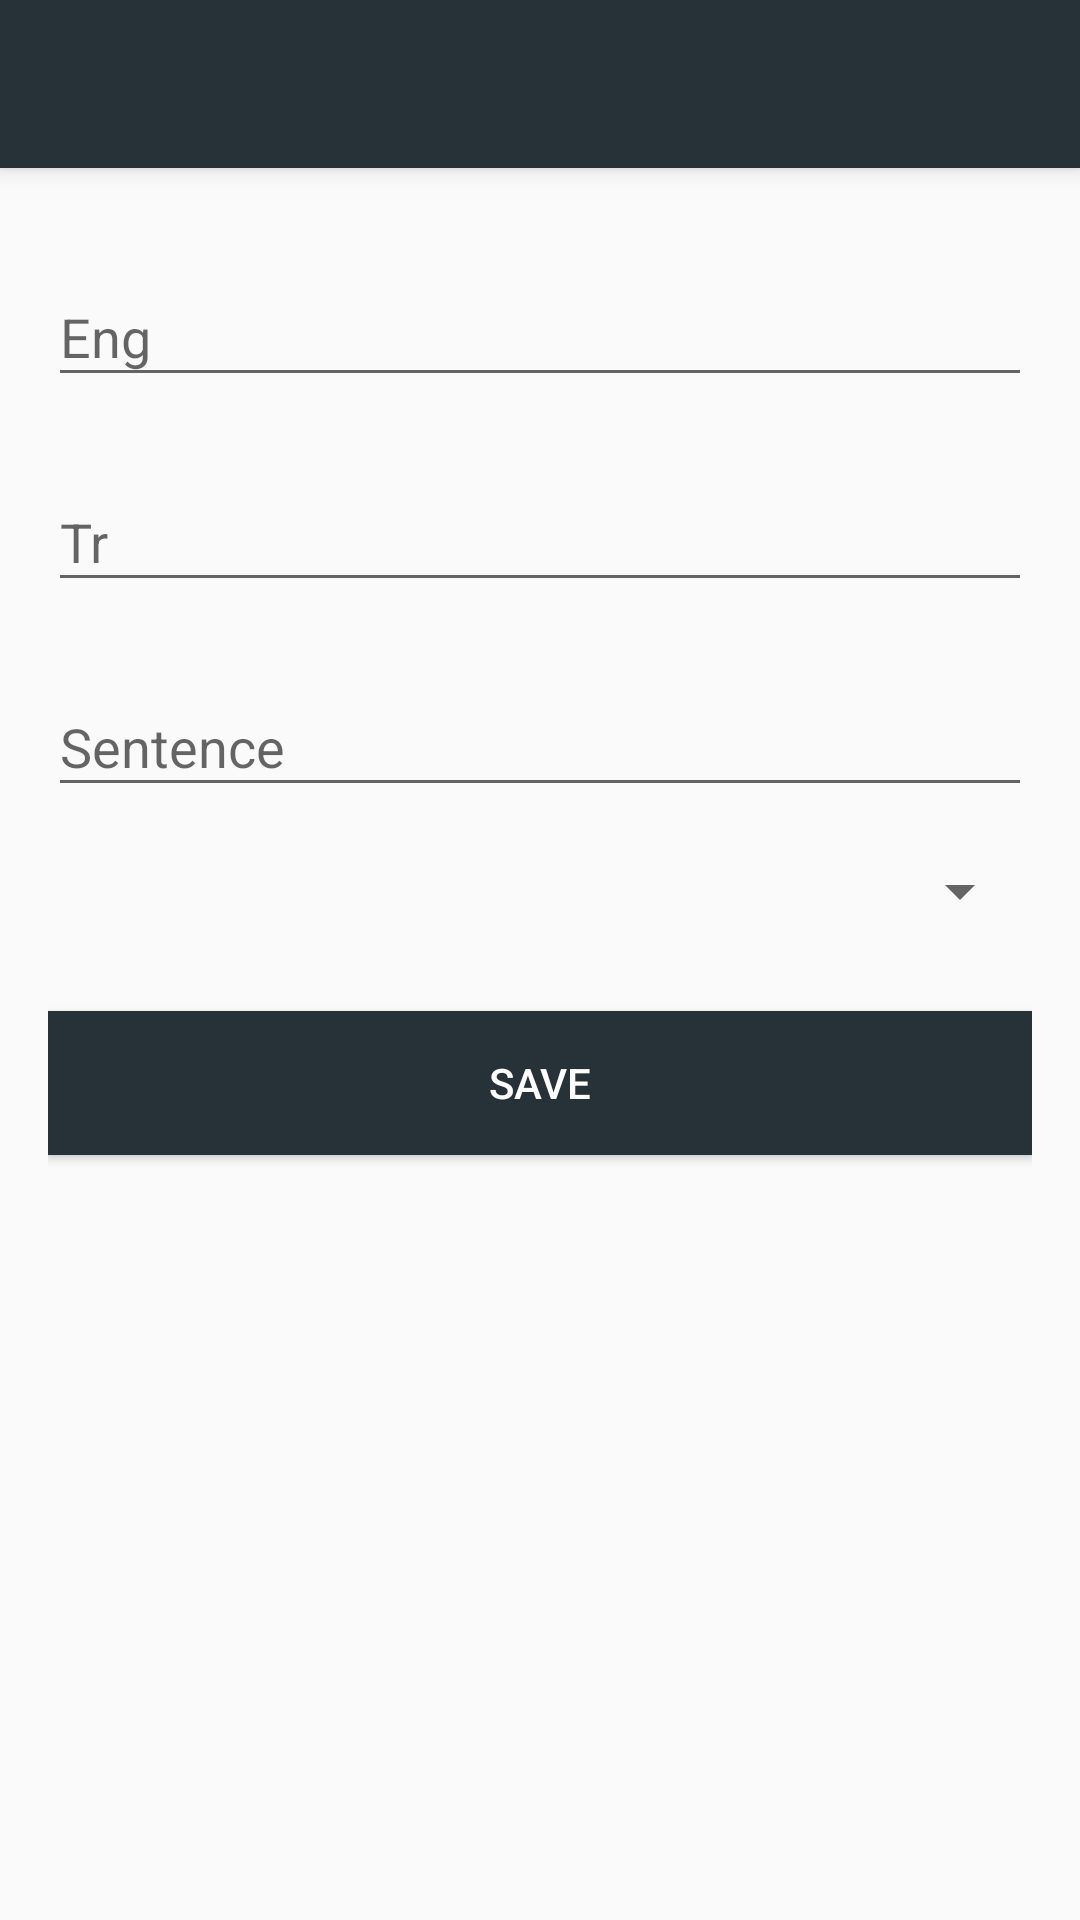

The Android layout XML behind this screen, and the referenced resources:
<!-- AndroidManifest.xml: application theme MyMaterialTheme -->
<!-- res/layout/activity_edit_word.xml -->
<?xml version="1.0" encoding="utf-8"?>
<android.support.design.widget.CoordinatorLayout
    android:id="@+id/coordinatorEditWord"
    xmlns:android="http://schemas.android.com/apk/res/android"
    xmlns:app="http://schemas.android.com/apk/res-auto"
    xmlns:tools="http://schemas.android.com/tools"
    android:layout_width="match_parent"
    android:layout_height="match_parent"
    tools:context=".pages.EditWordActivity">

    <android.support.design.widget.AppBarLayout
        android:layout_width="match_parent"
        android:layout_height="wrap_content"
        android:theme="@style/MyMaterialTheme.AppBarOverlay">

        <android.support.v7.widget.Toolbar
            android:id="@+id/toolbar"
            android:layout_width="match_parent"
            android:layout_height="?attr/actionBarSize"
            android:background="?attr/colorPrimary"
            app:popupTheme="@style/MyMaterialTheme.PopupOverlay" />

    </android.support.design.widget.AppBarLayout>

    <include layout="@layout/content_edit_word" />

    
        
        
        
        
            
            
            
            
                
                
                
                
                
                
                
        
        
            
            
            
            
                
                
                
                
                
                
                
        
    

</android.support.design.widget.CoordinatorLayout>
<!-- res/layout/content_edit_word.xml (included above) -->
<?xml version="1.0" encoding="utf-8"?>
<android.support.constraint.ConstraintLayout xmlns:android="http://schemas.android.com/apk/res/android"
    xmlns:app="http://schemas.android.com/apk/res-auto"
    xmlns:tools="http://schemas.android.com/tools"
    android:layout_width="match_parent"
    android:layout_height="match_parent"
    android:padding="@dimen/activity_padding_horizontal"
    app:layout_behavior="@string/appbar_scrolling_view_behavior"
    tools:context=".pages.EditWordActivity"
    android:focusable="true"
    android:focusableInTouchMode="true"
    tools:showIn="@layout/activity_edit_word">

    <LinearLayout
        android:layout_width="match_parent"
        android:layout_height="match_parent"
        android:orientation="vertical">

        <android.support.design.widget.TextInputLayout
            android:layout_width="match_parent"
            android:layout_height="wrap_content"
            android:layout_marginBottom="8dp"
            android:layout_marginTop="8dp">

            <EditText
                android:id="@+id/edtEng"
                android:layout_width="match_parent"
                android:layout_height="wrap_content"
                android:hint="Eng"
                android:singleLine="true"
                android:textColor="@color/colorGray" />
        </android.support.design.widget.TextInputLayout>

        <android.support.design.widget.TextInputLayout
            android:layout_width="match_parent"
            android:layout_height="wrap_content"
            android:layout_marginBottom="8dp"
            android:layout_marginTop="8dp">

            <EditText
                android:id="@+id/edtTr"
                android:layout_width="match_parent"
                android:layout_height="wrap_content"
                android:hint="Tr"
                android:singleLine="true"
                android:textColor="@color/colorGray" />
        </android.support.design.widget.TextInputLayout>

        <android.support.design.widget.TextInputLayout
            android:layout_width="match_parent"
            android:layout_height="wrap_content"
            android:layout_marginBottom="8dp"
            android:layout_marginTop="8dp">

            <EditText
                android:id="@+id/edtSentence"
                android:layout_width="match_parent"
                android:layout_height="wrap_content"
                android:hint="Sentence"
                android:singleLine="true"
                android:textColor="@color/colorGray" />
        </android.support.design.widget.TextInputLayout>

        <android.support.v7.widget.AppCompatSpinner
            android:id="@+id/sprCategory"
            android:layout_width="match_parent"
            android:layout_height="wrap_content"
            android:layout_marginBottom="8dp"
            android:layout_marginTop="8dp" />

        <Button
            android:id="@+id/btnSave"
            android:layout_width="match_parent"
            android:layout_height="wrap_content"
            android:background="@color/colorPrimary"
            android:layout_marginTop="20dp"
            android:padding="12dp"
            android:text="Save"
            android:textColor="#FFFFFF" />

    </LinearLayout>


</android.support.constraint.ConstraintLayout>
<!-- resources referenced by this layout -->
<resources>
  <color name="colorGray">#696969</color>
  <color name="colorPrimary">#263238</color>
  <dimen name="activity_padding_horizontal">16dp</dimen>
  <style name="MyMaterialTheme.AppBarOverlay" parent="ThemeOverlay.AppCompat.Dark.ActionBar" />
  <style name="MyMaterialTheme.PopupOverlay" parent="ThemeOverlay.AppCompat.Light" />
  <style name="MyMaterialTheme" parent="MyMaterialTheme.Base" />
  <style name="MyMaterialTheme.Base" parent="Theme.AppCompat.Light.DarkActionBar">
          <item name="windowNoTitle">true</item>
          <item name="windowActionBar">false</item>
          <item name="colorPrimary">@color/colorPrimary</item>
          <item name="colorPrimaryDark">@color/colorPrimaryDark</item>
          <item name="colorAccent">@color/colorAccent</item>
      </style>
  <color name="colorPrimaryDark">#37474F</color>
  <color name="colorAccent">#000000</color>
</resources>
